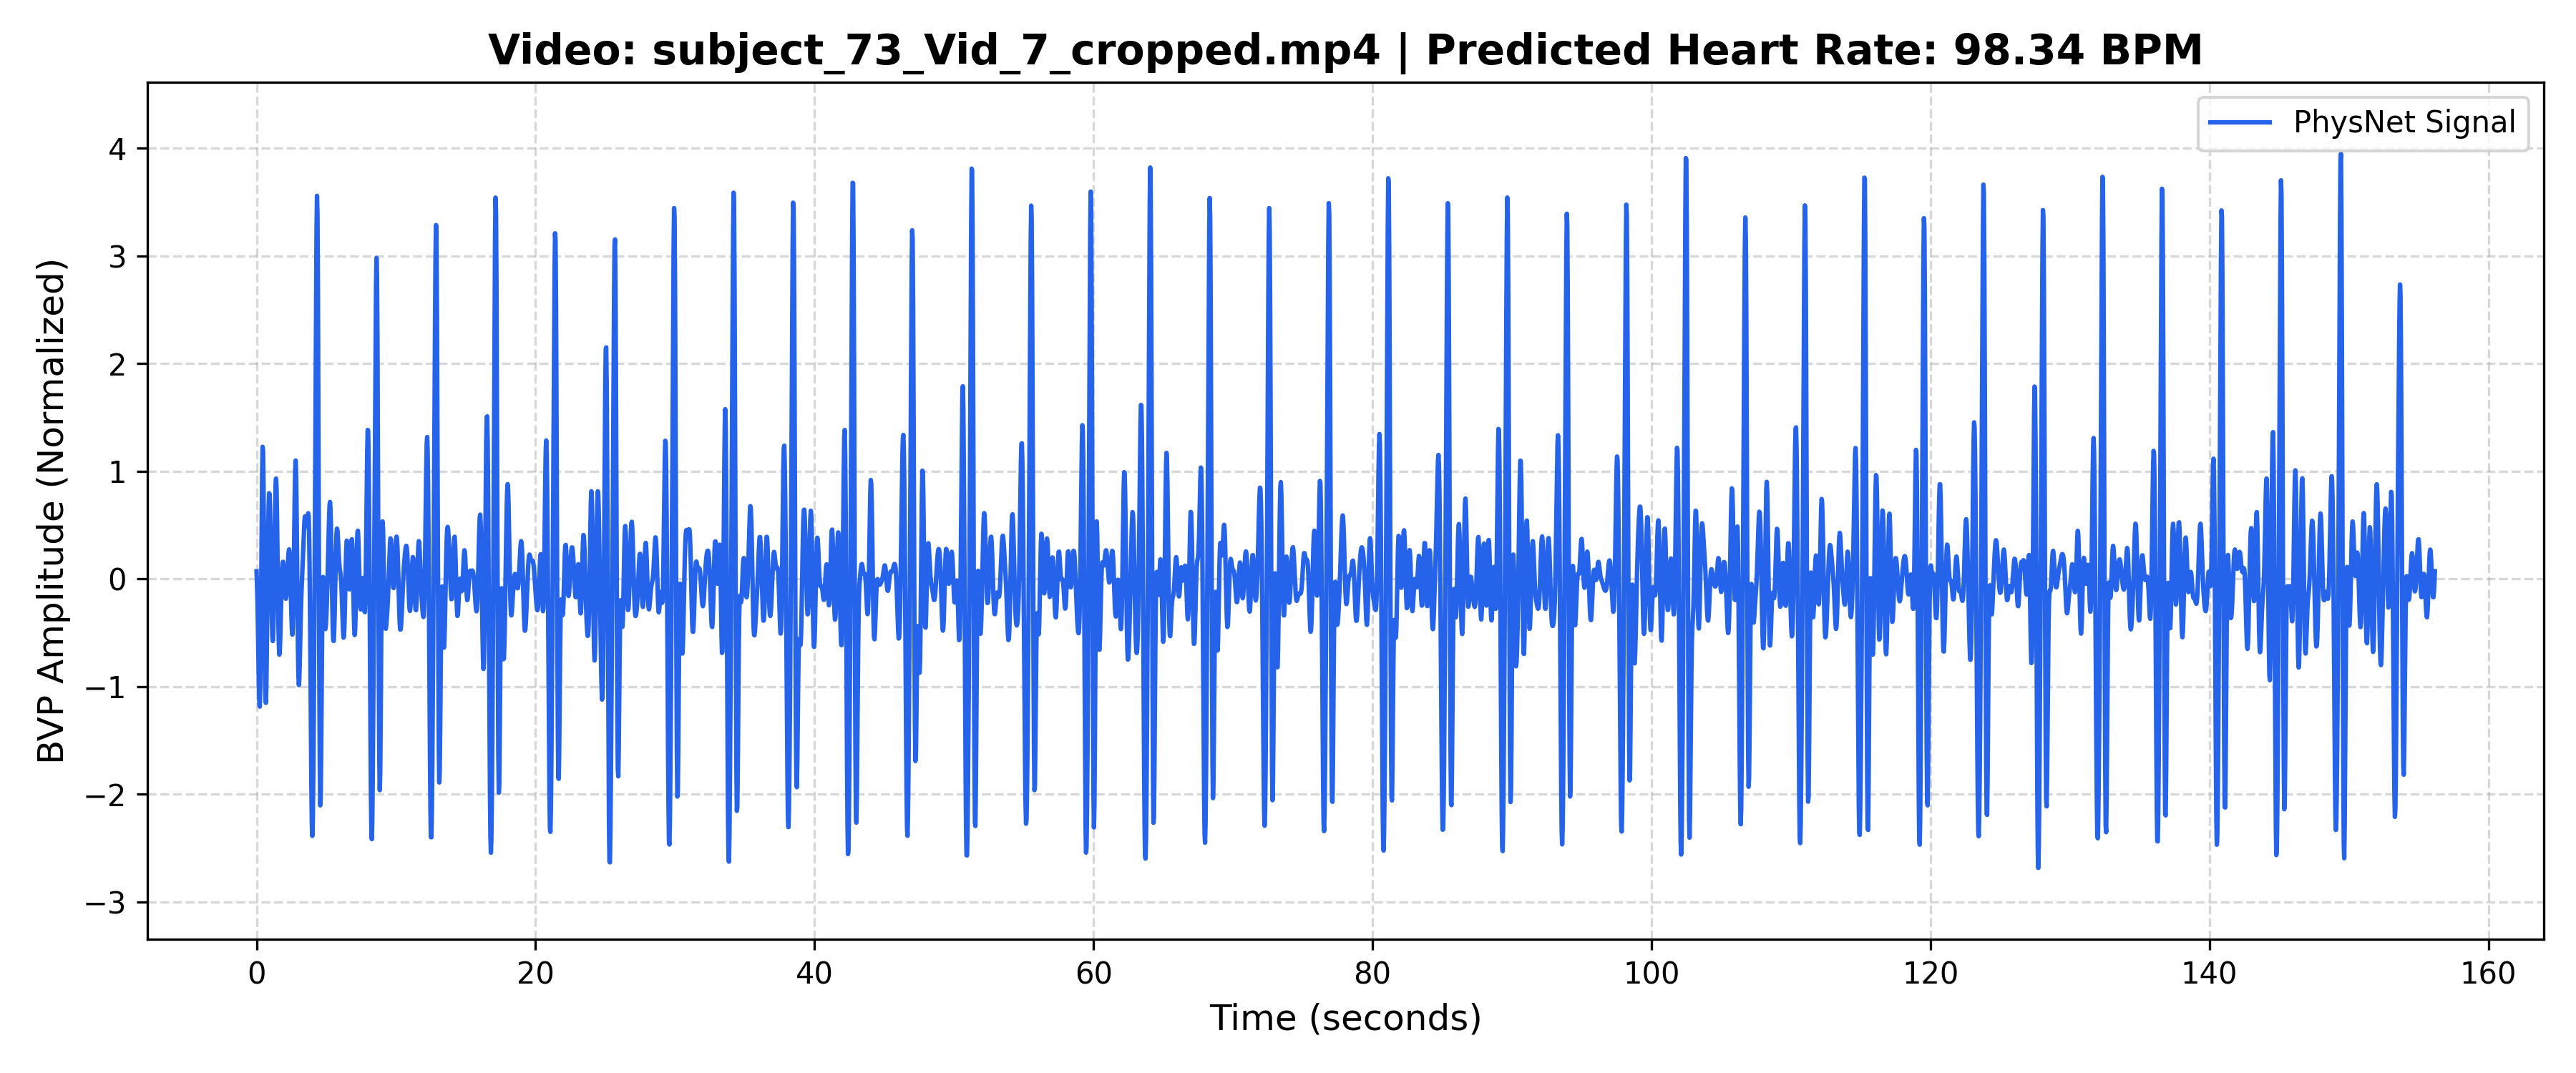

Values plotted in this chart, from the file beside it:
Time_Sec, Amplitude
0.000000, 0.07091
0.03333, -0.05513
0.06667, -0.2236
0.1, -0.4524
0.1333, -0.7227
0.1667, -0.9823
0.2, -1.16
0.2333, -1.186
0.2667, -1.012
0.3, -0.6334
0.3333, -0.09882
0.3667, 0.4831
0.4, 0.9693
0.4333, 1.227
0.4667, 1.18
0.5, 0.842
0.5333, 0.3077
0.5667, -0.2801
0.6, -0.7776
0.6333, -1.082
0.6667, -1.151
0.7, -1.004
0.7333, -0.6991
0.7667, -0.3125
0.8, 0.08232
0.8333, 0.4251
0.8667, 0.6721
0.9, 0.7958
0.9333, 0.7857
0.9667, 0.6508
1, 0.4194
1.033, 0.1351
1.067, -0.1513
1.1, -0.3908
1.133, -0.5423
1.167, -0.5774
1.2, -0.4839
1.233, -0.2703
1.267, 0.0315
1.3, 0.3675
1.333, 0.6702
1.367, 0.8739
1.4, 0.9319
1.433, 0.8292
1.467, 0.5863
1.5, 0.2536
1.533, -0.1008
1.567, -0.4087
1.6, -0.6179
1.633, -0.7032
1.667, -0.6693
1.7, -0.5445
1.733, -0.3699
1.767, -0.187
1.8, -0.02797
1.833, 0.087
1.867, 0.1492
1.9, 0.1587
1.933, 0.1229
1.967, 0.05475
... 4,626 more rows
